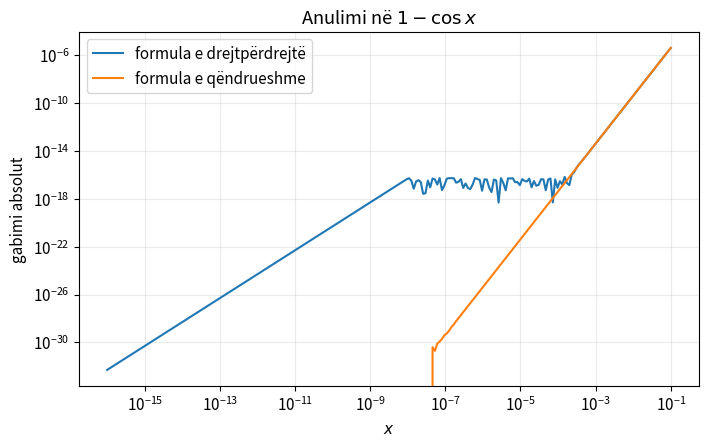
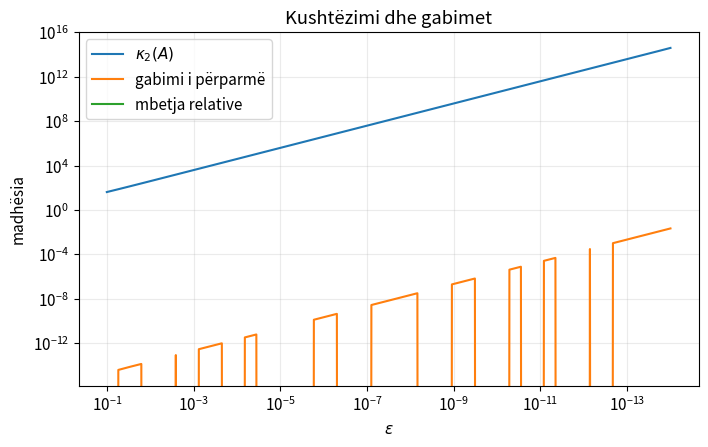

Source code (Python) for these figures, in order:
import numpy as np
import matplotlib.pyplot as plt

plt.rcParams.update({
    "figure.figsize": (8, 4.6),
    "axes.grid": True,
    "grid.alpha": 0.25,
    "font.size": 11,
})
rng = np.random.default_rng(2026)


eps = 1.0
while 1.0 + eps / 2.0 > 1.0:
    eps /= 2.0
print("Epsiloni i gjetur:", eps)
print("Epsiloni i NumPy:", np.finfo(float).eps)


x = np.logspace(-16, -1, 240)
drejt = 1.0 - np.cos(x)
qendrueshem = 2.0 * np.sin(x / 2.0) ** 2
reference = 0.5 * x**2

fig, ax = plt.subplots()
ax.loglog(x, np.abs(drejt - reference), label="formula e drejtpërdrejtë")
ax.loglog(x, np.abs(qendrueshem - reference), label="formula e qëndrueshme")
ax.set(xlabel="$x$", ylabel="gabimi absolut", title="Anulimi në $1-\\cos x$")
ax.legend(); plt.show()


def shuma_kahan(v):
    s = 0.0
    c = 0.0
    for y0 in v:
        y = y0 - c
        t = s + y
        c = (t - s) - y
        s = t
    return s
v = np.r_[1e16, np.ones(100_000), -1e16]
print("Shuma standarde:", np.sum(v))
print("Shuma Kahan:", shuma_kahan(v))
print("Vlera e pritshme:", 100_000.0)


eps_values = np.logspace(-1, -14, 50)
kappa, err_fwd, residual = [], [], []
x_exact = np.array([1.0, 1.0])
for e in eps_values:
    A = np.array([[1.0, 1.0], [1.0, 1.0 + e]])
    b = A @ x_exact
    x_num = np.linalg.solve(A, b)
    kappa.append(np.linalg.cond(A, 2))
    err_fwd.append(np.linalg.norm(x_num - x_exact) / np.linalg.norm(x_exact))
    residual.append(np.linalg.norm(b - A @ x_num) / np.linalg.norm(b))

fig, ax = plt.subplots()
ax.loglog(eps_values, kappa, label="$\\kappa_2(A)$")
ax.loglog(eps_values, err_fwd, label="gabimi i përparmë")
ax.loglog(eps_values, residual, label="mbetja relative")
ax.invert_xaxis(); ax.set(xlabel="$\\varepsilon$", ylabel="madhësia", title="Kushtëzimi dhe gabimet")
ax.legend(); plt.show()
